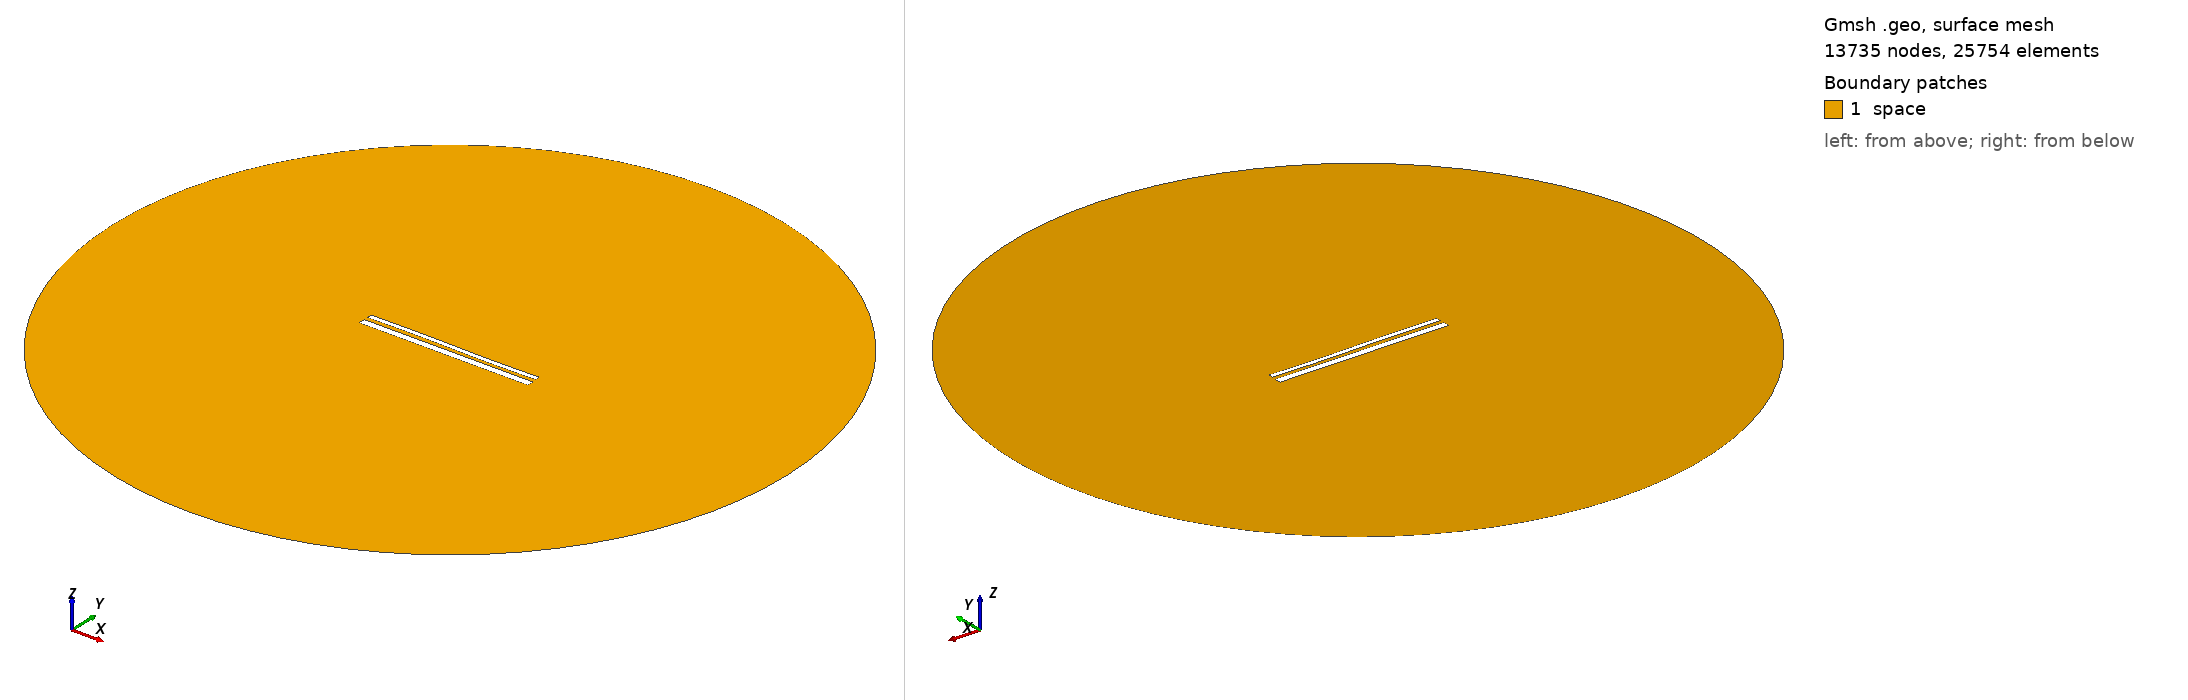

Gmsh geometry script, surface-meshed: 13735 nodes, 25754 surface elements. Boundary patches (legend numbers): 1 space. Left view from above one corner, right view from below the opposite corner. Legend entries are the model's physical surfaces. The drawing asked Gmsh for element sizes between 1% and 20% of the model's largest extent; the script's own settings can give other sizes.

=== 13823.geo (drawn) ===
//---------------------------------------
// Geometry kernel
//---------------------------------------

SetFactory("OpenCASCADE");



//---------------------------------------
// Parameters of the geometry
//---------------------------------------

// Overetch of the upper plate
overetch = 0.5;

// Distance between the plates
distance = 2.0;

// Discretization over the x axis (for the deformation)
nx = 50; 

// Length of the plate
L = 100 - overetch; 

// Number of modes
n = 4; 

// 1st mode coefficient
coeff(1) = -0.15;
beta(1) = 0.596864 * 3.1415926535 / L;

// 2nd mode coefficient
coeff(2) = 0.0;
beta(2) = 1.49418 * 3.1415926535 / L;

// 3rd mode coefficient
coeff(3) = 0.15;
beta(3) = 2.50025 * 3.1415926535 / L;

// 4th mode coefficient
coeff(4) = 0.0;
beta(4) = 3.49999 * 3.1415926535 / L;



//---------------------------------------
// Upper plate (deformed rectangle)
//---------------------------------------

// Coordiantes of the upper plate
xmin = -50;
xmax = 50 - overetch;

// Height of the upper plate
yheight = 4 - 2 * overetch;

// Indexes of the points
UpperID[] = {};
LowerID[] = {};
LeftID[] = {};
RightID[] = {};

// Point index
p = 1;

// Horizontal edges
For i In {1:nx}
    x = xmin + (i-1)*(xmax - xmin)/(nx-1);

    y_bottom = distance / 2 + overetch;
    For j In {1:n}
        C = (Cosh(beta(j)*L) + Cos(beta(j)*L)) / (Sinh(beta(j)*L) + Sin(beta(j)*L));
        y_bottom  = y_bottom + coeff(j) * (Cosh(beta(j)*(x+50)) - Cos(beta(j)*(x+50)) - C * (Sinh(beta(j)*(x+50)) - Sin(beta(j)*(x+50))));
    EndFor

    y_top = y_bottom + yheight;

    Point(p) = {x, y_top, 0, 1.0};
    UpperID[i] = p;
    p = p + 1;

    Point(p) = {x, y_bottom, 0, 1.0};
    LowerID[i] = p;
    p = p + 1;
EndFor

// Create point lists
UpperPts[] = {}; LowerPts[] = {};
For i In {1:nx}
  UpperPts[] += {UpperID[i]};
  LowerPts[] += {LowerID[i]};
EndFor

// Build splines
Spline(1) = {UpperPts[]};
Spline(2) = {LowerPts[]};
Line(3) = {LowerPts[nx-1], UpperPts[nx-1]};
Line(4) = {LowerPts[0], UpperPts[0]};

// Build the plane surface
Curve Loop(1) = {2, 3, -1, -4};
Plane Surface(1) = {1};



//---------------------------------------
// Lower plate (rectangle)
//---------------------------------------

// Vertices
Point(1001) = {-50, -1, 0, 1.0};
Point(1002) = { 50, -1, 0, 1.0};
Point(1003) = { 50,  -5, 0, 1.0};
Point(1004) = {-50,  -5, 0, 1.0};

// Edges
Line(5) = {1001, 1002};
Line(6) = {1002, 1003};
Line(7) = {1003, 1004};
Line(8) = {1004, 1001};

// Plane surface
Line Loop(2) = {5, 6, 7, 8};
Plane Surface(2) = {2}; 



//---------------------------------------
// Outer (fictious) boundary
//---------------------------------------

// Points
Point(1005) = {0, 0, 0};       // Center
Point(1006) = {200, 0, 0};     // Start point
Point(1007) = {0, 200, 0};     // 90 degrees
Point(1008) = {-200, 0, 0};    // 180 degrees
Point(1009) = {0, -200, 0};    // 270 degrees

// Circle arcs (each needs start, center, end)
Circle(9) = {1006, 1005, 1007};
Circle(10) = {1007, 1005, 1008};
Circle(11) = {1008, 1005, 1009};
Circle(12) = {1009, 1005, 1006};

// Plane surface for the entire domain
Curve Loop(3) = {9, 10, 11, 12};
Surface(3) = {3};

// Subtract the plates from the whole domain to obtain the actual domain where we want to solve the equations
BooleanDifference{ Surface{3}; Delete; }{ Surface{1}; Surface{2}; Delete; }




//---------------------------------------
// Transfinite Lines/Curves
//---------------------------------------

// Set the number of points on the boundaries
r = 7;

// Plates
Transfinite Curve {1, 2} = 50*r Using Progression 1;
Transfinite Curve {3, 4} = 2*r Using Progression 1;
Transfinite Line {5, 7} = 50*r Using Progression 1;
Transfinite Line {6, 8} = 2*r Using Progression 1;

// Outer boundary
Transfinite Line {9, 10, 11, 12} = 20 Using Progression 1;



//---------------------------------------
// Physical groups
//---------------------------------------                

// Physical curves (boundaries)
Physical Line("force_segment", 10) = {2};
Physical Line("upper_plate", 11) = {1, 3, 4};
Physical Line("lower_plate", 12) = {5, 6, 7, 8};
Physical Line("boundary", 20) = {9, 10, 11, 12};

// Physical Surfaces
Physical Surface("space", 30) = {3};



//---------------------------------------
// 6. Generate the Mesh
//---------------------------------------

// 2D mesh generation
Mesh 2;
